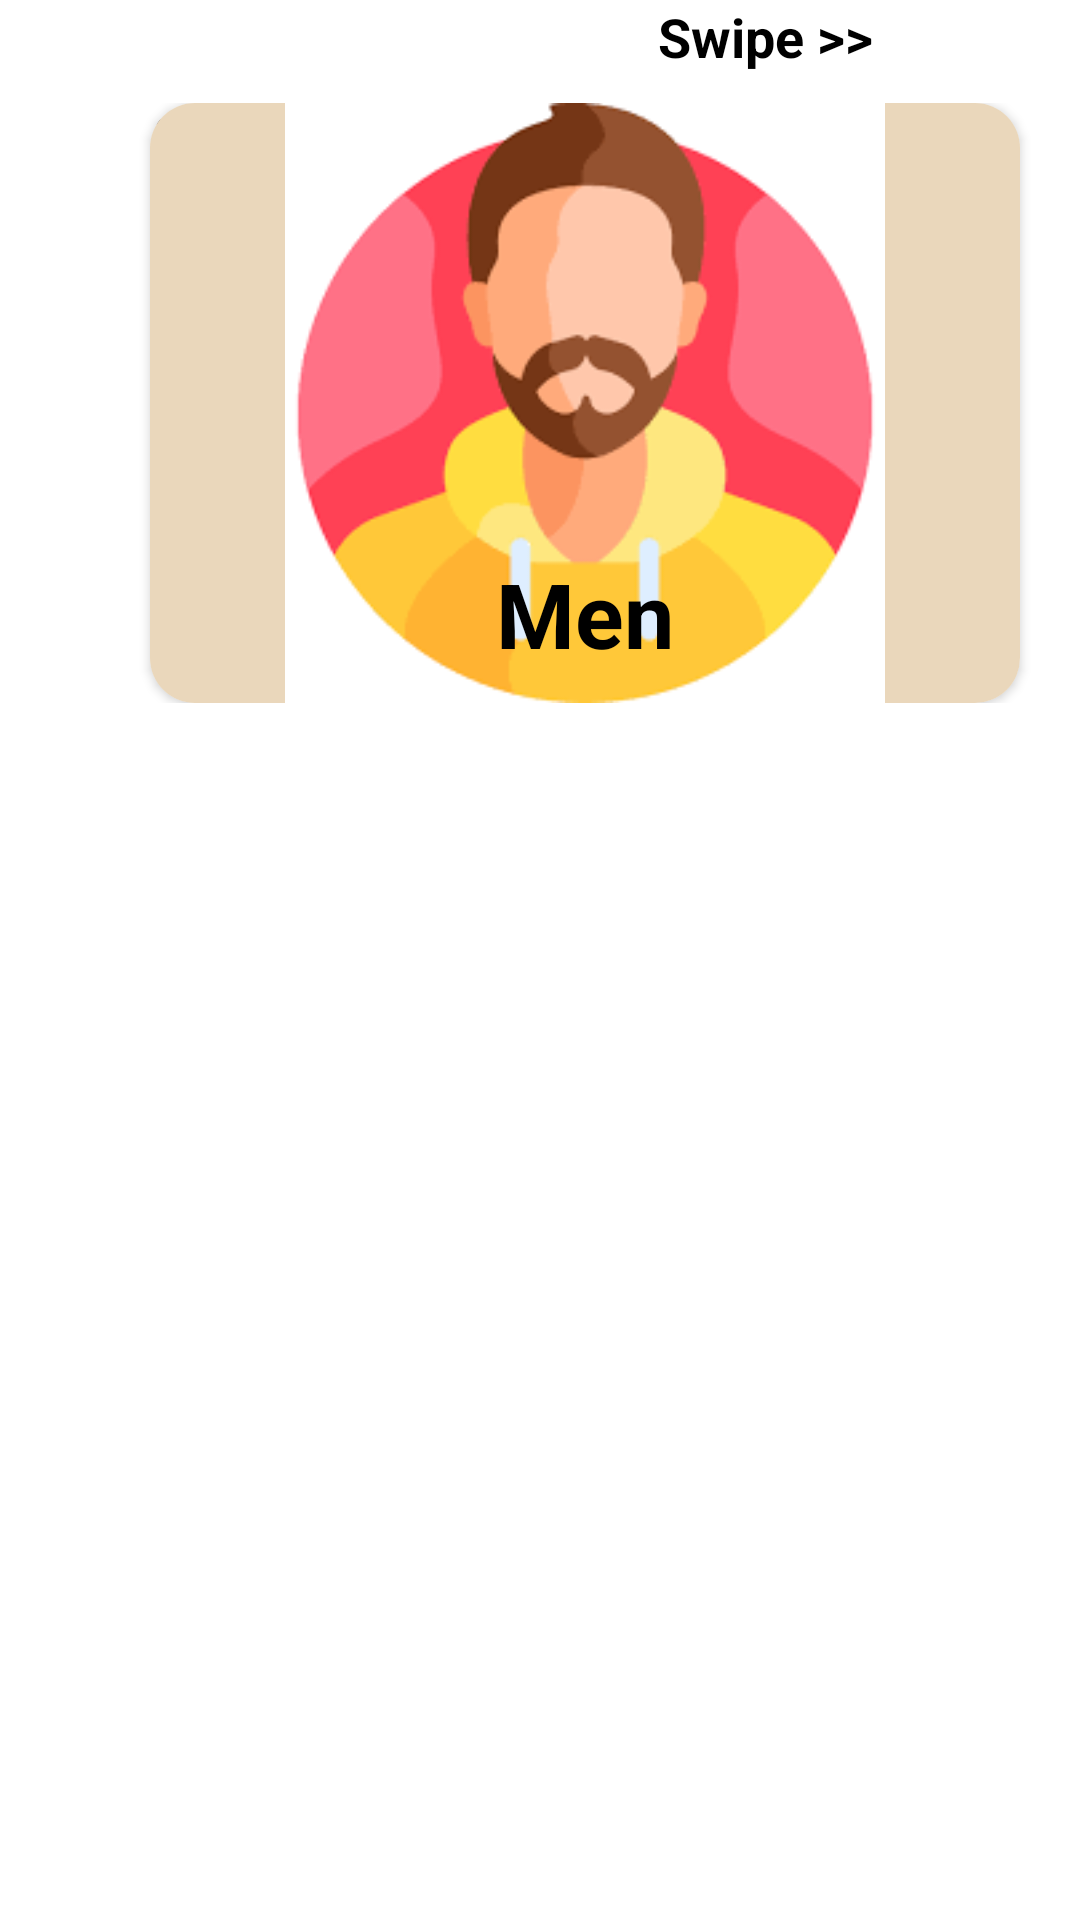

Write the Android layout XML for this screen, with the resource values it uses.
<!-- AndroidManifest.xml: application theme Theme.Registration -->
<!-- res/layout/category_design.xml -->
<?xml version="1.0" encoding="utf-8"?>
<LinearLayout xmlns:android="http://schemas.android.com/apk/res/android"
    android:orientation="vertical"
    android:layout_width="match_parent"
    android:layout_height="match_parent"
    xmlns:app="http://schemas.android.com/apk/res-auto"
    android:background="@drawable/background1">

    <LinearLayout
        android:layout_width="match_parent"
        android:layout_height="250dp"
        android:orientation="vertical">

        <TextView

            android:layout_width="match_parent"
            android:layout_height="wrap_content"
            android:text="Swipe >>"
            android:layout_marginLeft="150dp"
            android:textAlignment="center"
            android:textColor="@color/black"
            android:textSize="18dp"
            android:textStyle="bold" />

            <LinearLayout
                android:layout_width="match_parent"
                android:layout_height="wrap_content"
                android:layout_margin="10dp"
                android:orientation="vertical">


                <androidx.cardview.widget.CardView
                    android:id="@+id/cardView"
                    android:layout_width="290dp"
                    android:layout_height="200dp"
                    android:layout_marginLeft="40dp"
                    app:cardCornerRadius="15dp"
                    android:background="@color/my_secondarycolor">

                    <TextView
                        android:id="@+id/cat_id"
                        android:layout_width="wrap_content"
                        android:layout_height="wrap_content"
                        android:text="1" />

                    <ImageView
                        android:id="@+id/categoryImage"
                        android:layout_width="match_parent"
                        android:layout_height="match_parent"
                        android:background="@color/my_secondarycolor"
                        android:src="@drawable/men" />

                    <TextView
                        android:id="@+id/categoryName"
                        android:layout_width="match_parent"
                        android:layout_height="wrap_content"
                        android:layout_marginTop="150dp"
                        android:text="Men"
                        android:textColor="@color/black"
                        android:textAlignment="center"
                        android:textSize="30dp"
                        android:textStyle="bold" />
                </androidx.cardview.widget.CardView>
            </LinearLayout>

    </LinearLayout>
    <ImageView
        android:id="@+id/banner"
        android:layout_gravity="center"
        android:layout_width="300dp"
        android:layout_height="300dp"
        android:src="@drawable/banner2"/>

    <TextView
        android:layout_marginTop="140dp"
        android:layout_width="match_parent"
        android:layout_height="30dp"
        android:textColor="@color/black"
        android:textAlignment="center"
        android:textSize="18dp"
        android:fontFamily="cursive"
        android:text=" Developed at &#169; Enlighten Infosystems"/>

</LinearLayout>
<!-- resources referenced by this layout -->
<resources>
  <color name="black">#FF000000</color>
  <color name="my_secondarycolor">#EAD7BB</color>
  <!-- drawable men: png bitmap (drawable, 5963 bytes) -->
  <style name="Theme.Registration" parent="Base.Theme.Registration" />
  <style name="Base.Theme.Registration" parent="Theme.MaterialComponents.DayNight.DarkActionBar">
          
          
          <item name="colorPrimary">@color/my_primarycolor</item>
          <item name="android:statusBarColor">@color/my_secondarycolor</item>
  
      </style>
  <color name="my_primarycolor">#9A4444</color>
</resources>
